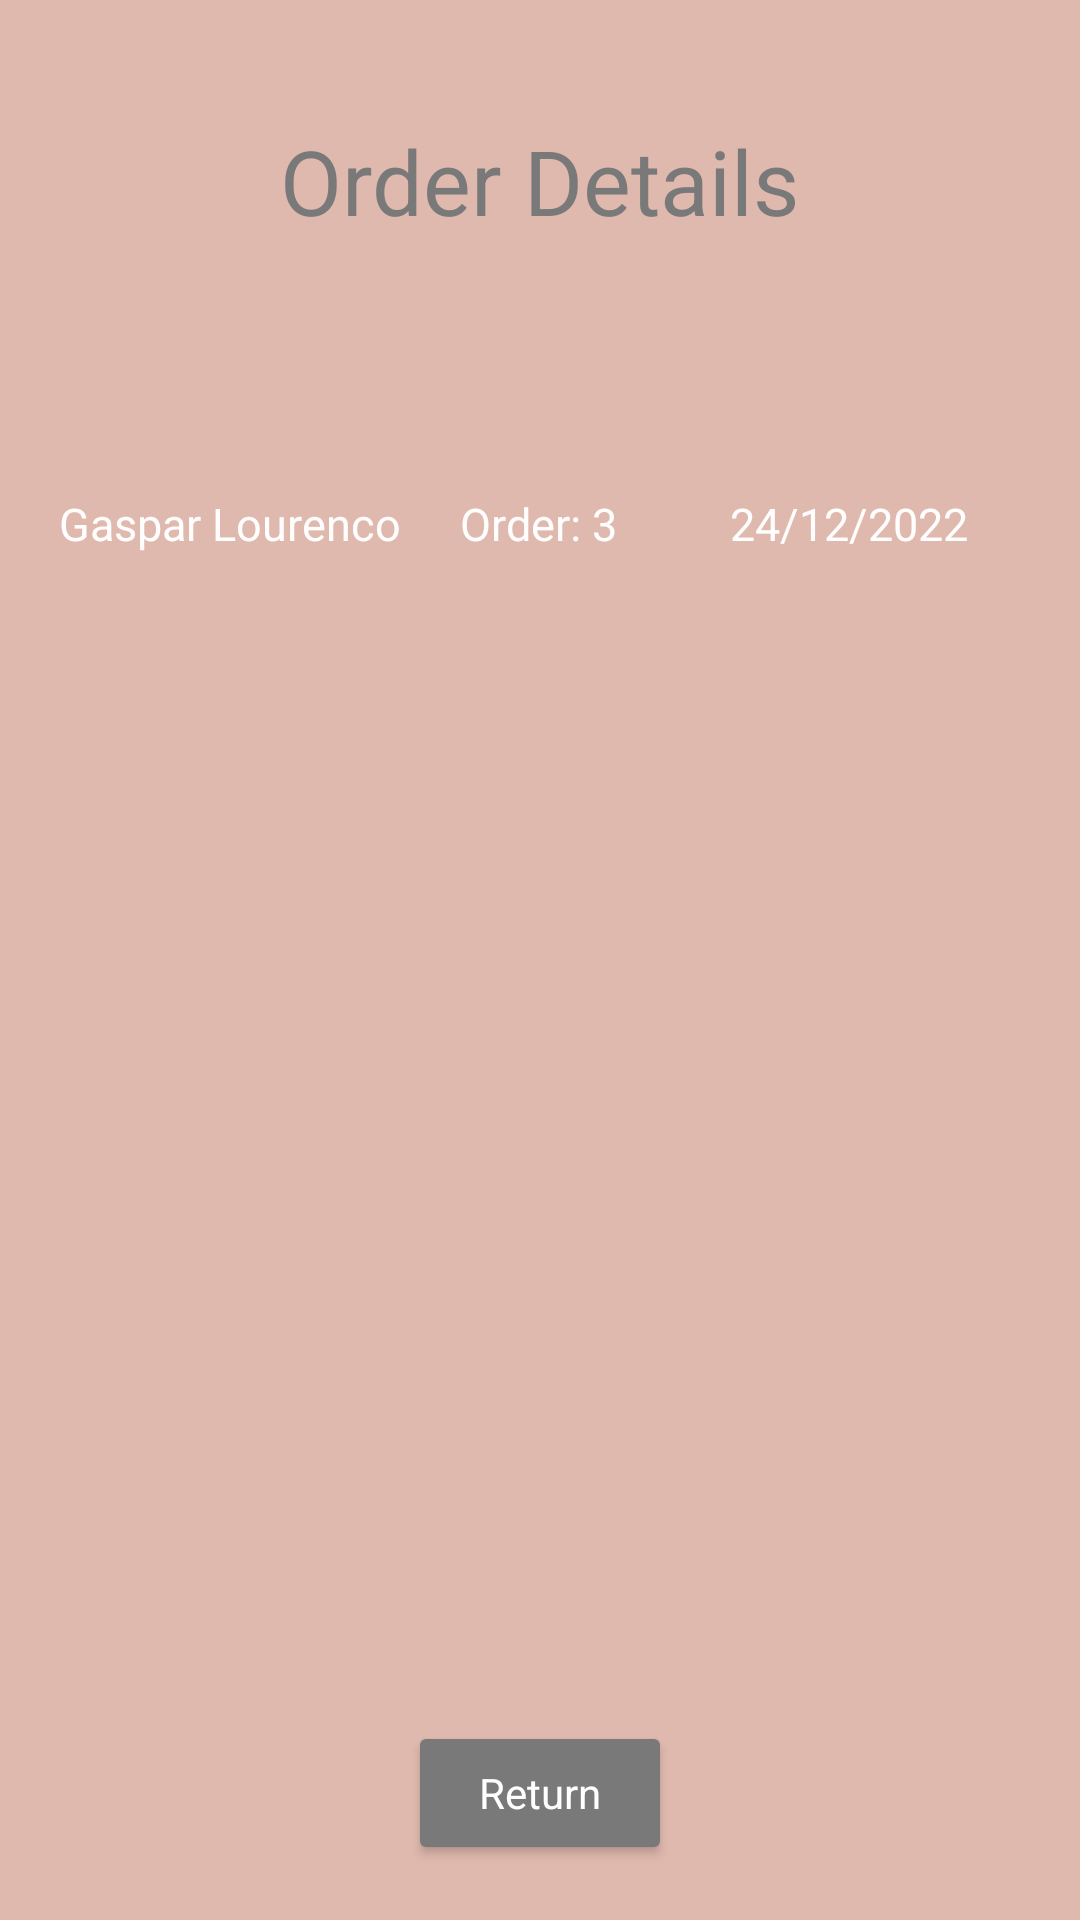

Android layout source for this screen:
<!-- AndroidManifest.xml: application theme Theme.Gr03_GroupProject -->
<!-- res/layout/activity_view_selected_order.xml -->
<?xml version="1.0" encoding="utf-8"?>
<androidx.constraintlayout.widget.ConstraintLayout xmlns:android="http://schemas.android.com/apk/res/android"
    xmlns:app="http://schemas.android.com/apk/res-auto"
    xmlns:tools="http://schemas.android.com/tools"
    android:layout_width="match_parent"
    android:layout_height="match_parent"
    tools:context=".ViewSelectedOrder"
    android:background="@color/brandBG">

    <TextView
        android:id="@+id/textViewOrderTitle"
        style="@style/BrandTitle"
        android:layout_width="wrap_content"
        android:layout_height="wrap_content"
        android:layout_marginTop="40dp"
        android:text="Order Details"
        android:textSize="30dp"
        app:layout_constraintEnd_toEndOf="parent"
        app:layout_constraintStart_toStartOf="parent"
        app:layout_constraintTop_toTopOf="parent" />

    <TextView
        android:id="@+id/textViewUser"
        android:layout_width="wrap_content"
        android:layout_height="wrap_content"
        android:text="Gaspar Lourenco"
        style="@style/BrandText"
        android:textSize="15dp"
        app:layout_constraintEnd_toStartOf="@+id/textViewOrderNo"
        app:layout_constraintStart_toStartOf="parent"
        app:layout_constraintTop_toTopOf="@+id/textViewOrderNo" />

    <TextView
        android:id="@+id/textViewOrderNo"
        style="@style/BrandText"
        android:layout_width="wrap_content"
        android:layout_height="wrap_content"
        android:layout_marginTop="84dp"
        android:text="Order: 3"
        android:textSize="15dp"
        app:layout_constraintEnd_toEndOf="parent"
        app:layout_constraintHorizontal_bias="0.498"
        app:layout_constraintStart_toStartOf="parent"
        app:layout_constraintTop_toBottomOf="@+id/textViewOrderTitle" />

    <TextView
        android:id="@+id/textViewDate"
        android:layout_width="wrap_content"
        android:layout_height="wrap_content"
        android:text="24/12/2022"
        android:textSize="15dp"
        style="@style/BrandText"
        app:layout_constraintEnd_toEndOf="parent"
        app:layout_constraintStart_toEndOf="@+id/textViewOrderNo"
        app:layout_constraintTop_toTopOf="@+id/textViewOrderNo" />

    <ListView
        android:id="@+id/listViewDishesOnOrder"
        android:layout_width="match_parent"
        android:layout_height="325dp"
        android:layout_marginTop="16dp"
        app:layout_constraintStart_toStartOf="parent"
        app:layout_constraintTop_toBottomOf="@+id/textViewOrderNo" />

    <Button
        android:id="@+id/buttonBack"
        android:layout_width="wrap_content"
        android:layout_height="wrap_content"
        android:layout_marginTop="48dp"
        android:text="Return"
        style="@style/BrandButton"
        app:layout_constraintEnd_toEndOf="parent"
        app:layout_constraintStart_toStartOf="parent"
        app:layout_constraintTop_toBottomOf="@+id/listViewDishesOnOrder" />
</androidx.constraintlayout.widget.ConstraintLayout>
<!-- resources referenced by this layout -->
<resources>
  <color name="brandBG">#E0b9AE</color>
  <style name="BrandButton" parent="Theme.Material3.DayNight.NoActionBar">
          <item name="fontFamily">@font/poppinsregular</item>
          <item name="backgroundTint">@color/brandTitle</item>
          <item name="android:textColor">@color/brandWhite</item>
      </style>
  <style name="BrandText">
          <item name="fontFamily">@font/poppinsregular</item>
          <item name="android:textColor">@color/brandWhite</item>
      </style>
  <style name="BrandTitle">
          <item name="fontFamily">@font/poppinsbold</item>
          <item name="android:textColor">@color/brandTitle</item>
      </style>
  <style name="Theme.Gr03_GroupProject" parent="Base.Theme.Gr03_GroupProject" />
  <color name="brandTitle">#797979</color>
  <color name="brandWhite">#FFFEFE</color>
  <style name="Base.Theme.Gr03_GroupProject" parent="Theme.Material3.DayNight.NoActionBar">
          
          
      </style>
</resources>
